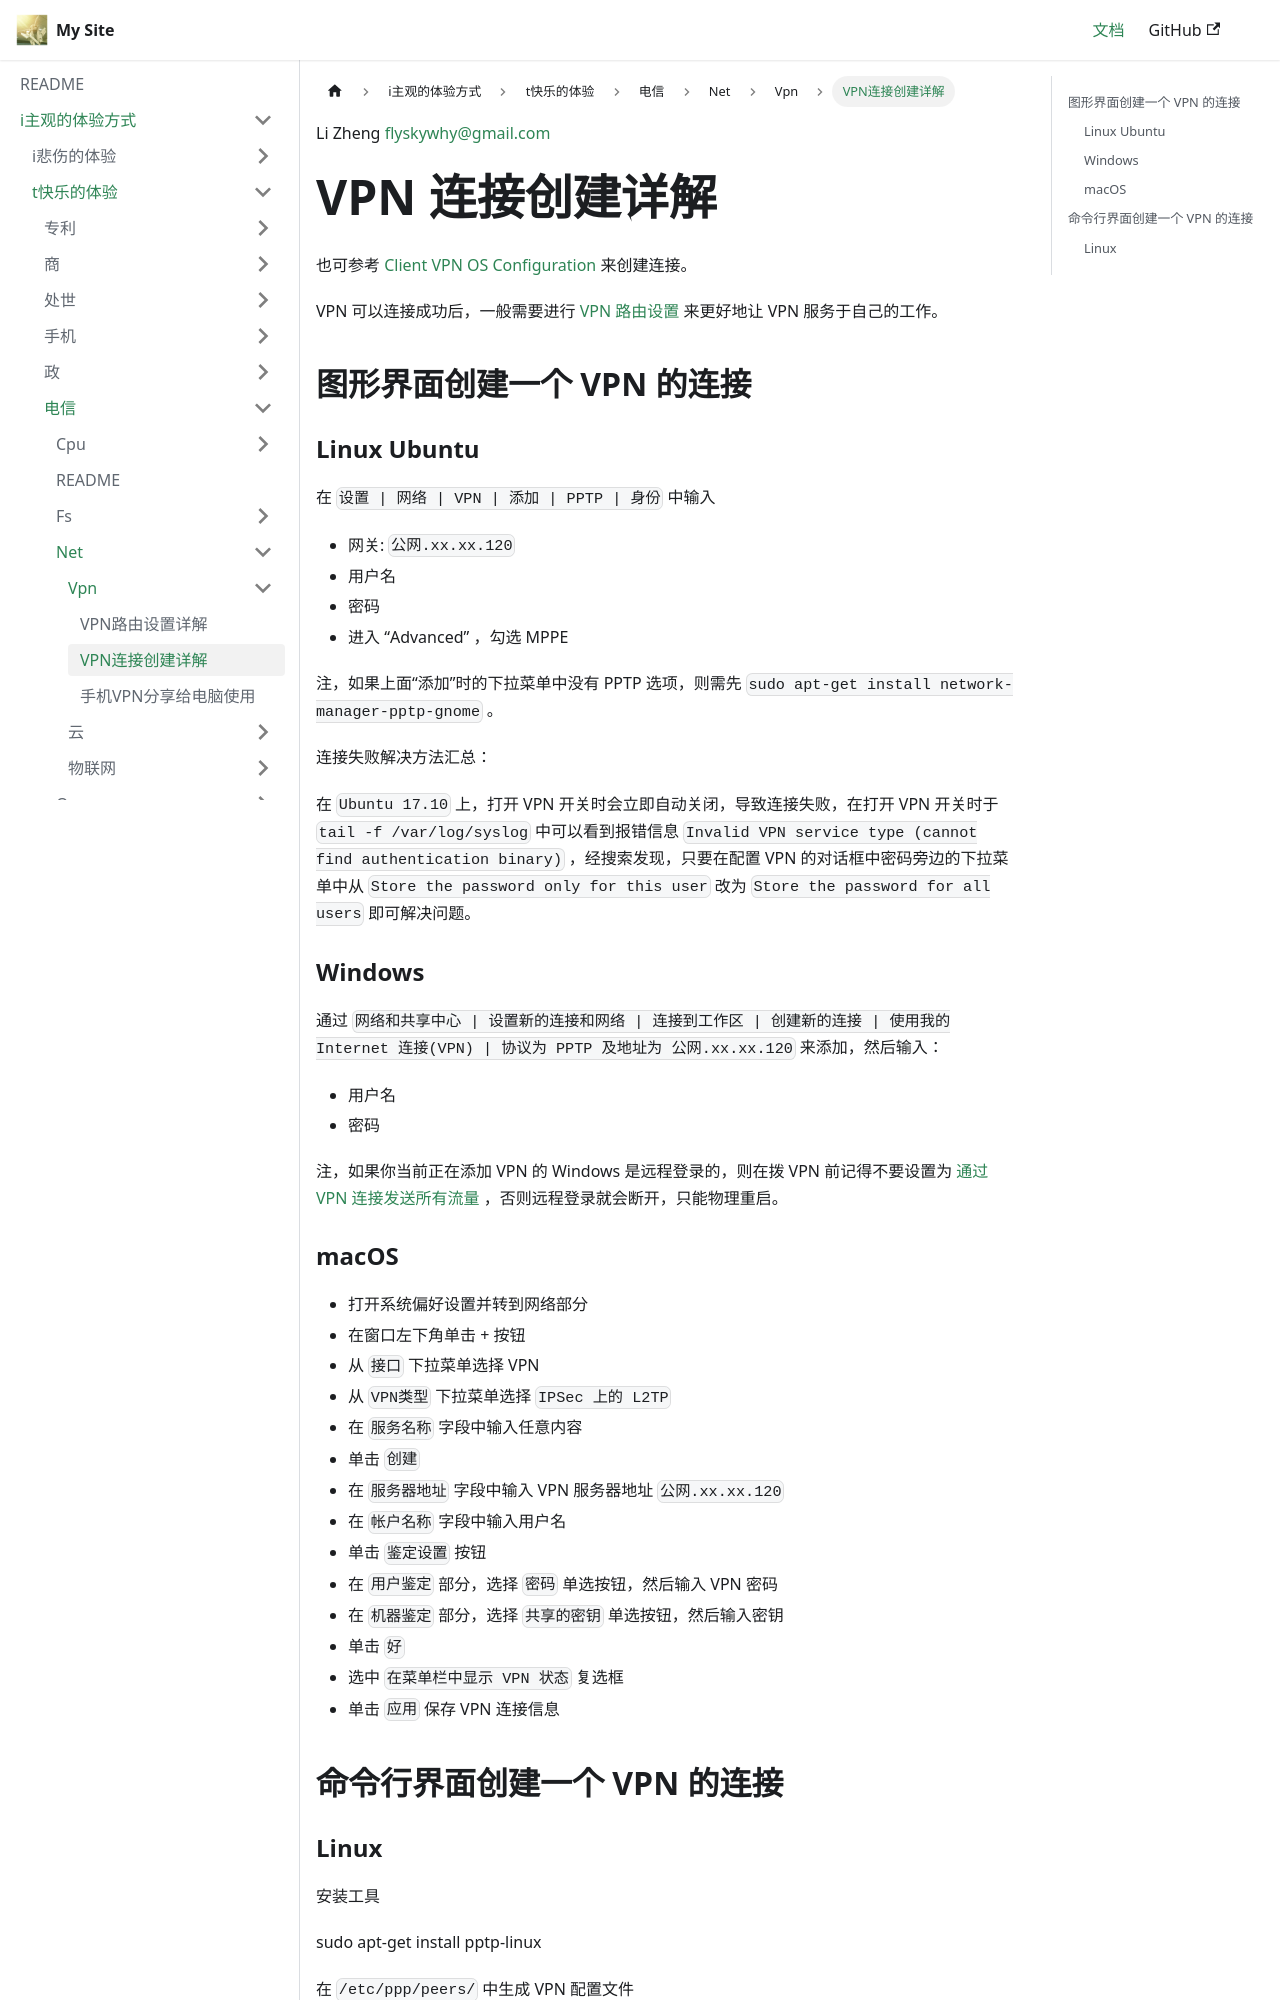

repository: flyskywhy/g · page: docs/i主观的体验方式/t快乐的体验/电信/Net/Vpn/VPN连接创建详解/index.html · generator: docusaurus

Li Zheng flyskywhy@gmail.com

# VPN 连接创建详解
也可参考 [Client VPN OS Configuration](https://documentation.meraki.com/MX-Z/Client_VPN/Client_VPN_OS_Configuration) 来创建连接。

VPN 可以连接成功后，一般需要进行 [VPN 路由设置](./VPN路由设置详解.md) 来更好地让 VPN 服务于自己的工作。

## 图形界面创建一个 VPN 的连接
### Linux Ubuntu
在 `设置 | 网络 | VPN | 添加 | PPTP | 身份` 中输入

* 网关: `公网.xx.xx.120`
* 用户名
* 密码
* 进入 “Advanced” ，勾选 MPPE

注，如果上面“添加”时的下拉菜单中没有 PPTP 选项，则需先 `sudo apt-get install network-manager-pptp-gnome` 。

连接失败解决方法汇总：

在 `Ubuntu 17.10` 上，打开 VPN 开关时会立即自动关闭，导致连接失败，在打开 VPN 开关时于 `tail -f /var/log/syslog` 中可以看到报错信息 `Invalid VPN service type (cannot find authentication binary)` ，经搜索发现，只要在配置 VPN 的对话框中密码旁边的下拉菜单中从 `Store the password only for this user` 改为 `Store the password for all users` 即可解决问题。

### Windows
通过 `网络和共享中心 | 设置新的连接和网络 | 连接到工作区 | 创建新的连接 | 使用我的 Internet 连接(VPN) | 协议为 PPTP 及地址为 公网.xx.xx.120` 来添加，然后输入：

* 用户名
* 密码

注，如果你当前正在添加 VPN 的 Windows 是远程登录的，则在拨 VPN 前记得不要设置为 [通过 VPN 连接发送所有流量](./VPN路由设置详解.md) ，否则远程登录就会断开，只能物理重启。

### macOS
* 打开系统偏好设置并转到网络部分
* 在窗口左下角单击 + 按钮
* 从 `接口` 下拉菜单选择 VPN
* 从 `VPN类型` 下拉菜单选择 `IPSec 上的 L2TP`
* 在 `服务名称` 字段中输入任意内容
* 单击 `创建`
* 在 `服务器地址` 字段中输入 VPN 服务器地址 `公网.xx.xx.120`
* 在 `帐户名称` 字段中输入用户名
* 单击 `鉴定设置` 按钮
* 在 `用户鉴定` 部分，选择 `密码` 单选按钮，然后输入 VPN 密码
* 在 `机器鉴定` 部分，选择 `共享的密钥` 单选按钮，然后输入密钥
* 单击 `好`
* 选中 `在菜单栏中显示 VPN 状态` 复选框
* 单击 `应用` 保存 VPN 连接信息

## 命令行界面创建一个 VPN 的连接
